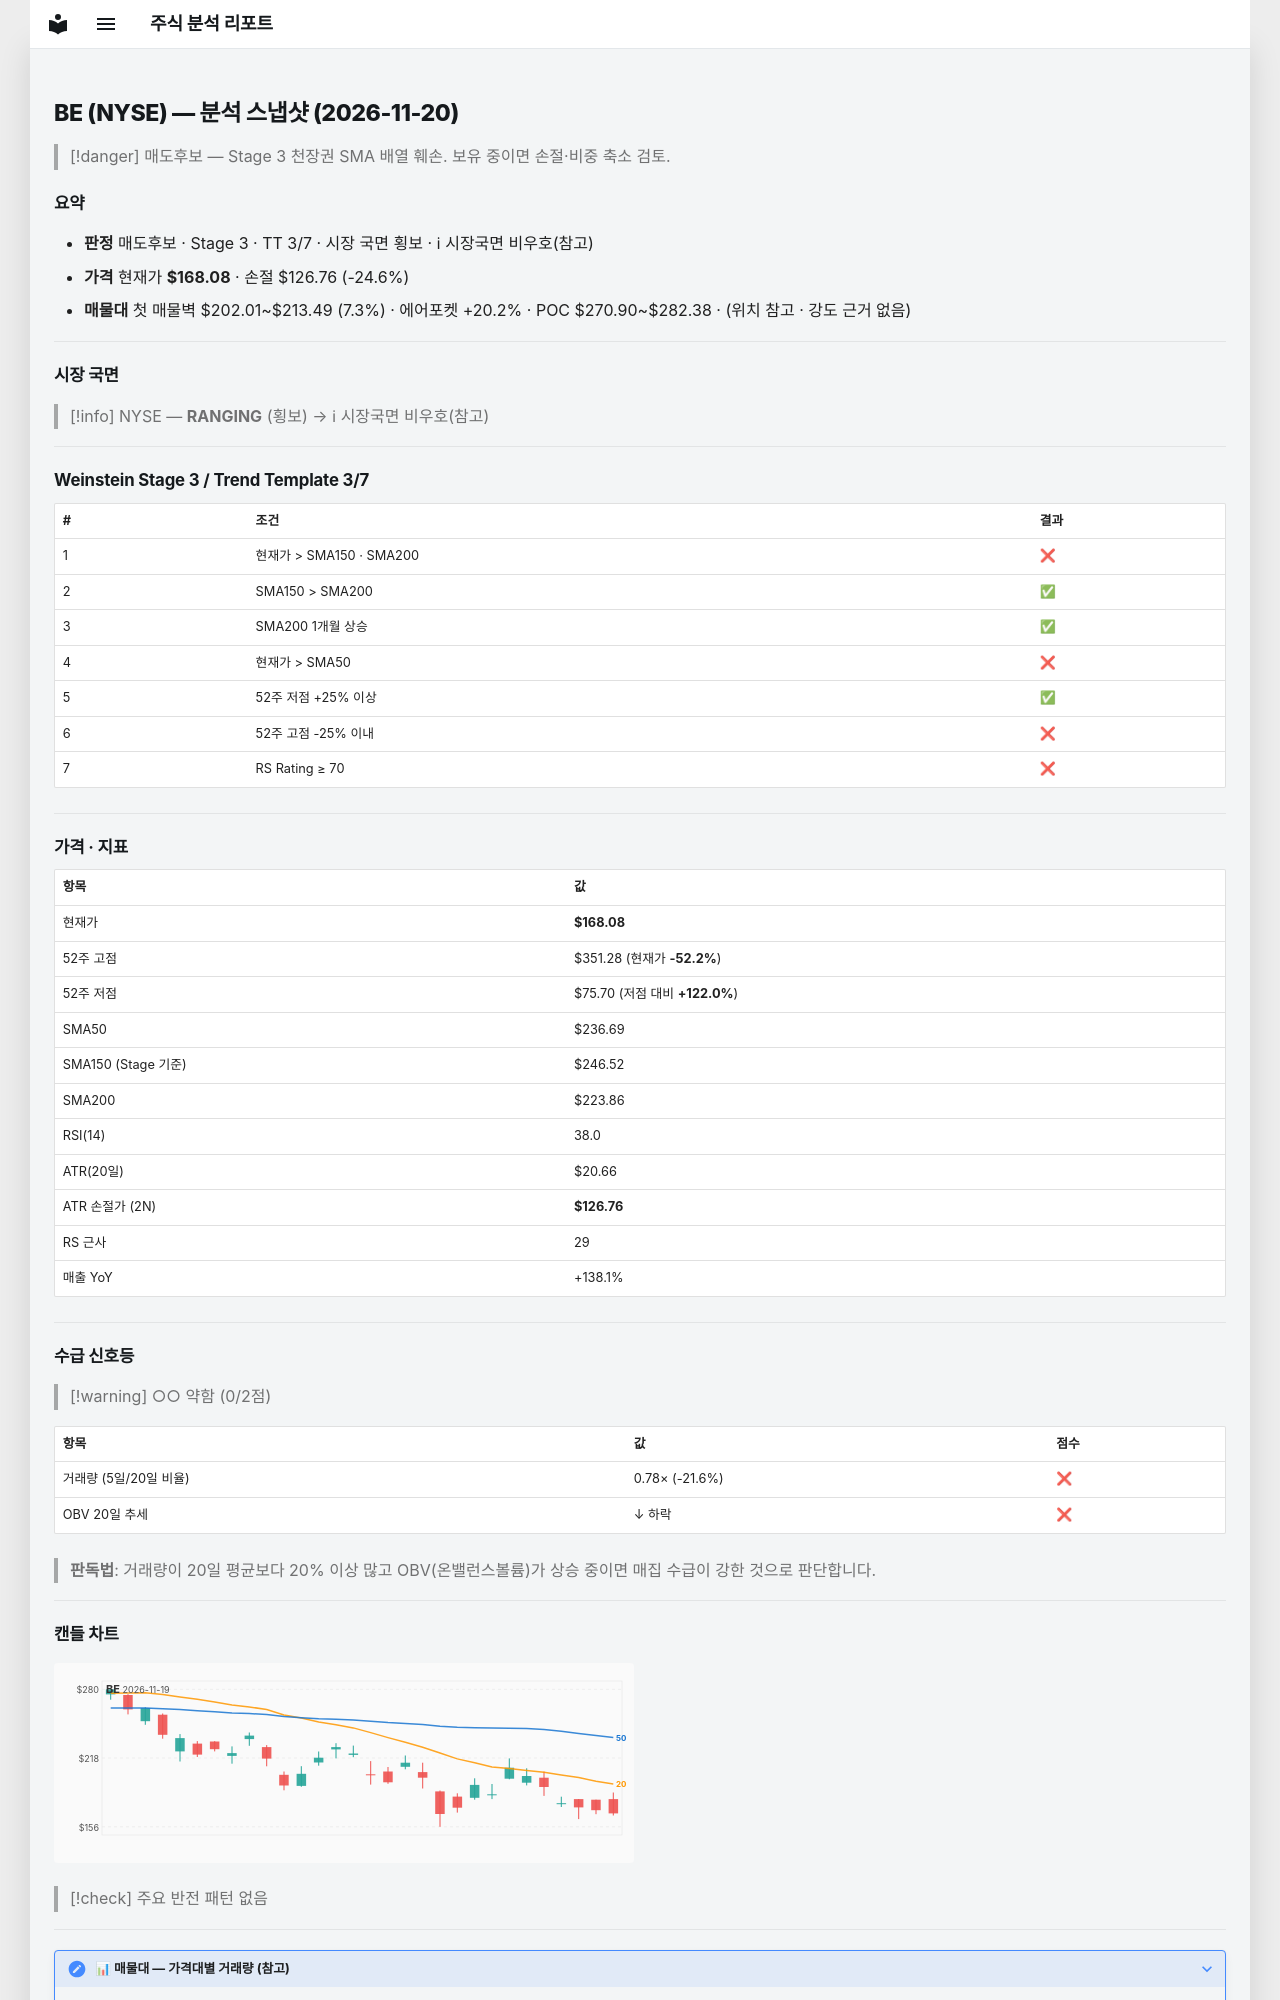

repository: soloandco/stock-reports · page: snapshots/BE-2026-11-20/index.html · generator: mkdocs

---
type: analysis-snapshot
title: BE 분석 스냅샷
ticker: BE
market: NYSE
created: 2026-11-20
updated: 2026-11-20
bar-date: 2026-11-19
verdict: 매도후보
real-rr: 2.06
sma50-gap-pct: -29.0
weekly-position: 저항대아래
weekly-overhead-price: 253.31
weekly-overhead-pct: 50.7
stage: 3
trend-template-score: 3
tt-max: 7
ma-set: sma-50-150-200
price: 168.0800018310547
stop-price: 126.75665755731028
market-regime: RANGING
supply-demand-score: 0/2
supply-demand-label: 약함
status: tracking
tags:
  - stock-agent
  - watchlist
  - BE
  - analysis
related:
  - "[[analysis-template]]"
---

# BE (NYSE) — 분석 스냅샷 (2026-11-20)

> [!danger] 매도후보 — Stage 3 천장권
> SMA 배열 훼손. 보유 중이면 손절·비중 축소 검토.

## 요약

- **판정** 매도후보 · Stage 3 · TT 3/7 · 시장 국면 횡보 · ℹ 시장국면 비우호(참고)
- **가격** 현재가 **$168.08** · 손절 $126.76 (-24.6%)
- **매물대** 첫 매물벽 $202.01~$213.49 (7.3%) · 에어포켓 +20.2% · POC $270.90~$282.38 · (위치 참고 · 강도 근거 없음)

---

## 시장 국면

> [!info] NYSE — **RANGING** (횡보) → ℹ 시장국면 비우호(참고)

---

## Weinstein Stage 3 / Trend Template 3/7

| # | 조건 | 결과 |
|---|------|------|
| 1 | 현재가 > SMA150 · SMA200 | ❌ |
| 2 | SMA150 > SMA200 | ✅ |
| 3 | SMA200 1개월 상승 | ✅ |
| 4 | 현재가 > SMA50 | ❌ |
| 5 | 52주 저점 +25% 이상 | ✅ |
| 6 | 52주 고점 -25% 이내 | ❌ |
| 7 | RS Rating ≥ 70 | ❌ |

---

## 가격 · 지표

| 항목 | 값 |
|------|---|
| 현재가 | **$168.08** |
| 52주 고점 | $351.28 (현재가 **-52.2%**) |
| 52주 저점 | $75.70 (저점 대비 **+122.0%**) |
| SMA50 | $236.69 |
| SMA150 (Stage 기준) | $246.52 |
| SMA200 | $223.86 |
| RSI(14) | 38.0 |
| ATR(20일) | $20.66 |
| ATR 손절가 (2N) | **$126.76** |
| RS 근사 | 29 |
| 매출 YoY | +138.1% |

---
## 수급 신호등

> [!warning] ○○ 약함 (0/2점)

| 항목 | 값 | 점수 |
|------|------|------|
| 거래량 (5일/20일 비율) | 0.78× (-21.6%) | ❌ |
| OBV 20일 추세 | ↓ 하락 | ❌ |

> **판독법**: 거래량이 20일 평균보다 20% 이상 많고 OBV(온밸런스볼륨)가 상승 중이면 매집 수급이 강한 것으로 판단합니다.

---
